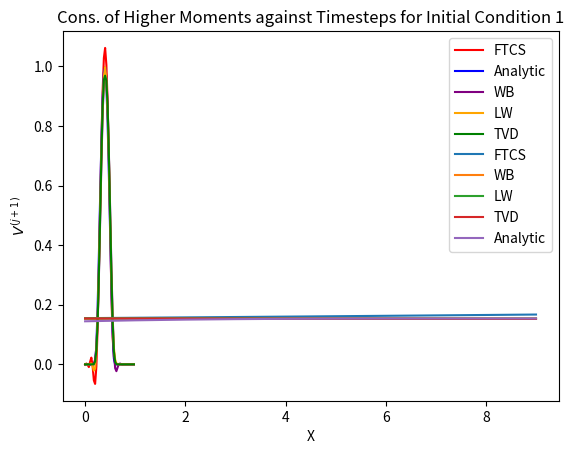

Write the Python code that produced this figure.
# MTMW12 Introduction to Numerical Modelling
# Assignment 4: Advection
# Basic & Alternative Schemes: Functions & Plotting
# Student number: 31827822

import numpy as np
import matplotlib.pyplot as plt

# Implement basic and alternative scheme, according to 2 possible sets of initial conditions.
def Schemes(x, nx, dx, nt, dt, a, b, c, u, ICnumber, SNumber):
    """
    Solves the one-dimensional linear advection equation analytically, for one
    of two possible sets of initial conditions, for a Forward-Time
    Backwards-Space scheme or one of five possible alternative schemes.
    Parameters
    −−−−−−−−−−
    x : array. The positions of points in space.
    nx : float. integer. Number of points in space. 
    nt : float. integer. Number of time steps.
    dt : float. integer. Length of time steps.
    a : float. integer. Initial condition constant. 
    b : float. integer. Initial condition constant.
    c : float. integer. Courant number.
    u : float. integer. Wind speed constant. 
    ICnumber: integer = 1 or 2. Number corresponding to the desired set of
                        initial conditions.
    Returns
    −−−−−−−−−−
    initial: array : initial condition of phi.
    analytic : array : analytic solution of phi.
    phi : array : solution of phi using chosen scheme. 
    """
    phi = np.zeros(nx)
    phiNew = phi.copy()
    phiOld = phi.copy()   
    cons = np.zeros(nt)
    
    for j in range(nx):
        if a <= x[j] and  b > x[j]:
            if ICnumber == 1: # Apply initial condition 1.
                phi[j] = 0.5*(1-np.cos(2*np.pi*(x[j]-a)/(b-a))) 
            
            elif ICnumber == 2: # Apply initial condition 2.
                phi[j] = 1
                    
            else:
                print('Error: Choose boundary condition = 1 or 2.')
    
    for n in range(nt): # Loop time.
        sum = 0
        for j in range(nx):  # Loop space.
            if SNumber == 'Analytic':                                                         
                analyticx = x[j] - u*dt*n%nt # Analytical scheme. 
                if (a + u*dt*nt) <= x[j] and x[j] < (b + u*dt*n%nt):
                    if ICnumber == 1: 
                        phiNew[j] = 0.5*(1 - np.cos(2*np.pi*(analyticx - a)/(b - a)))
                    elif ICnumber == 2:
                        phiNew[j] = 1
              
            elif SNumber == 'FTCS': # FTCS scheme.
                phiNew[j] = phi[j] - 0.5*c*(phi[(j+1)%nx] - phi[(j-1)%nx])  
 
            elif SNumber == 'CTCS': # CTCS scheme.
                if n==0:
                    phiNew[j] = phi[j] - 0.5*c*(phi[(j+1)%nx] - phi[(j-1)%nx])
                else: 
                    phiNew[j] = phiOld[j] - c*(phi[(j+1)%nx] - phi[(j-1)%nx])
                    
            elif SNumber == 'FTBS': # FTBS scheme.
                phiNew[j] = phi[j] - c*(phi[j] - phi[(j-1)%nx])  

            elif SNumber == 'WB': # Warming and Beam scheme.
                phi_p = 0.5*(3 - c)*phi[j] - 0.5*(1 - c)*phi[(j-1)%nx]
                phi_m = 0.5*(3 - c)*phi[(j-1)%nx] - 0.5*(1 - c)*phi[(j-2)%nx]
                phiNew[j] = phi[j] - (dt*u/dx)*(phi_p - phi_m)
            
            elif SNumber == 'LW': # Lax-Wendroff scheme.
                phi_p = 0.5*(1 + c)*phi[(j)%nx] + 0.5*(1 - c)*phi[(j+1)%nx]
                phi_m = 0.5*(1 + c)*phi[(j-1)%nx] + 0.5*(1 - c)*phi[(j)%nx]
                phiNew[j] = phi[j] - (dt*u/dx)*(phi_p - phi_m)
                
            elif SNumber == 'TVD': # Total Variation Diminishing scheme.                             
                r_plushalf = ((phi[j] - phi[(j-1)%nx])/(phi[(j+1)%nx] - phi[j]) if np.all((phi[(j+1)%nx] - phi[j]) != 0.) else 0.) 
                r_minushalf = ((phi[(j-1)%nx] - phi[(j-2)%nx])/(phi[j] - phi[(j-1)%nx]) if np.all((phi[j] - phi[(j-1)%nx]) != 0.) else 0.)            
                           
                Psi_plushalf = (r_plushalf + abs(r_plushalf))/(1 + abs(r_plushalf))
                Psi_minushalf = (r_minushalf + abs(r_minushalf))/(1 + abs(r_minushalf)) 
                
                phi_H_plushalf = 1/2*(1 + c)*phi[j] + 1/2*(1 - c)*phi[(j+1)%nx]
                phi_H_minushalf = 1/2*(1 + c)*phi[(j-1)%nx] + 1/2*(1 - c)*phi[j]
                
                phi_L_plushalf = phi[j] if u>=0 else phi[(j+1)%nx] 
                phi_L_minushalf = phi[(j-1)%nx] if u>=0 else phi[j]
                                              
                phi_plushalf = Psi_plushalf*phi_H_plushalf + (1 - Psi_plushalf)*phi_L_plushalf
                phi_minushalf = Psi_minushalf*phi_H_minushalf + (1 - Psi_minushalf)*phi_L_minushalf 
                
                phiNew[j] = phi[j] - c*(phi_plushalf - phi_minushalf)
            
            else: 
                print('Enter desired alternative scheme: FTCS/CTCS/FTBS/WB/LW/TVD/SL.')
        
            sum += phiNew[j]**2
        
        cons[n] = dx*(sum-phiNew[0]**2)

        phiOld = phi.copy()
        phi = phiNew.copy()
        
    return phi, cons


def plots(nt, ICnumber):
    xmin = 0
    xmax = 1
    a = 0.1
    b = 0.5
    c = 0.4
    nx = 40
    u = 0.1
    dx = (xmax - xmin)/(nx-1) 
    dt = c*dx/u
    x = np.linspace(xmin, xmax-dx, nx) 

    # DATA FOR PLOTS 1 & 2
    FTCS, FTCScons = Schemes(x, nx, dx, nt, dt, a, b, c, u, ICnumber, SNumber='FTCS')
    WB, WBcons = Schemes(x, nx, dx, nt, dt, a, b, c, u, ICnumber, SNumber='WB')
    LW,  LWcons = Schemes(x, nx, dx, nt, dt, a, b, c, u, ICnumber, SNumber='LW')
    TVD, TVDcons = Schemes(x, nx, dx, nt, dt, a, b, c, u, ICnumber, SNumber='TVD')
    Analytic, Acons = Schemes(x, nx, dx, nt, dt, a, b, c, u, ICnumber, SNumber='Analytic')    
      
    # PLOT 1
    plt.plot(x, FTCS, color='r', label='FTCS')
    plt.plot(x, Analytic, color='b', label='Analytic')
    plt.plot(x, WB, color='purple', label='WB')
    plt.plot(x, LW, color='orange', label='LW')
    plt.plot(x, TVD, color='green', label='TVD') 
    plt.legend()
    plt.title(u"Advection for {} Timesteps for Initial Condition {}"
              .format(nt,ICnumber))
    plt.xlabel('X')
    plt.ylabel('$\Phi$')
    plt.show()
    
    # PLOT 2
    xplot = np.linspace(0,nt-1,nt)  
    plt.plot(xplot, FTCScons, label='FTCS')
    plt.plot(xplot, WBcons, label='WB')
    plt.plot(xplot, LWcons, label='LW')
    plt.plot(xplot, TVDcons, label='TVD')
    plt.plot(xplot, Acons, label='Analytic')
     
    plt.legend()
    plt.title(u"Cons. of Higher Moments against Timesteps for Initial Condition {}"
              .format(ICnumber))
    plt.xlabel('X')
    plt.ylabel('$V^{(j+1)}$')
    plt.show()

plots(nt=10, ICnumber=1)




    #return dx, FTCS, analytic

#dx, FTCS, analytic = plots(nt=5, ICnumber=1)

################ IGNORE ########################
def L2Error(dx, approx, analytic):
    num = np.sqrt(np.sum(dx * (approx - analytic)**2))
    denom = np.sqrt(np.sum(dx * analytic**2))
    L2Err = num/denom
    return L2Err

#l2err_FTCS = L2Error(dx, FTCS, analytic)
#print(l2err_FTCS)
    


    
